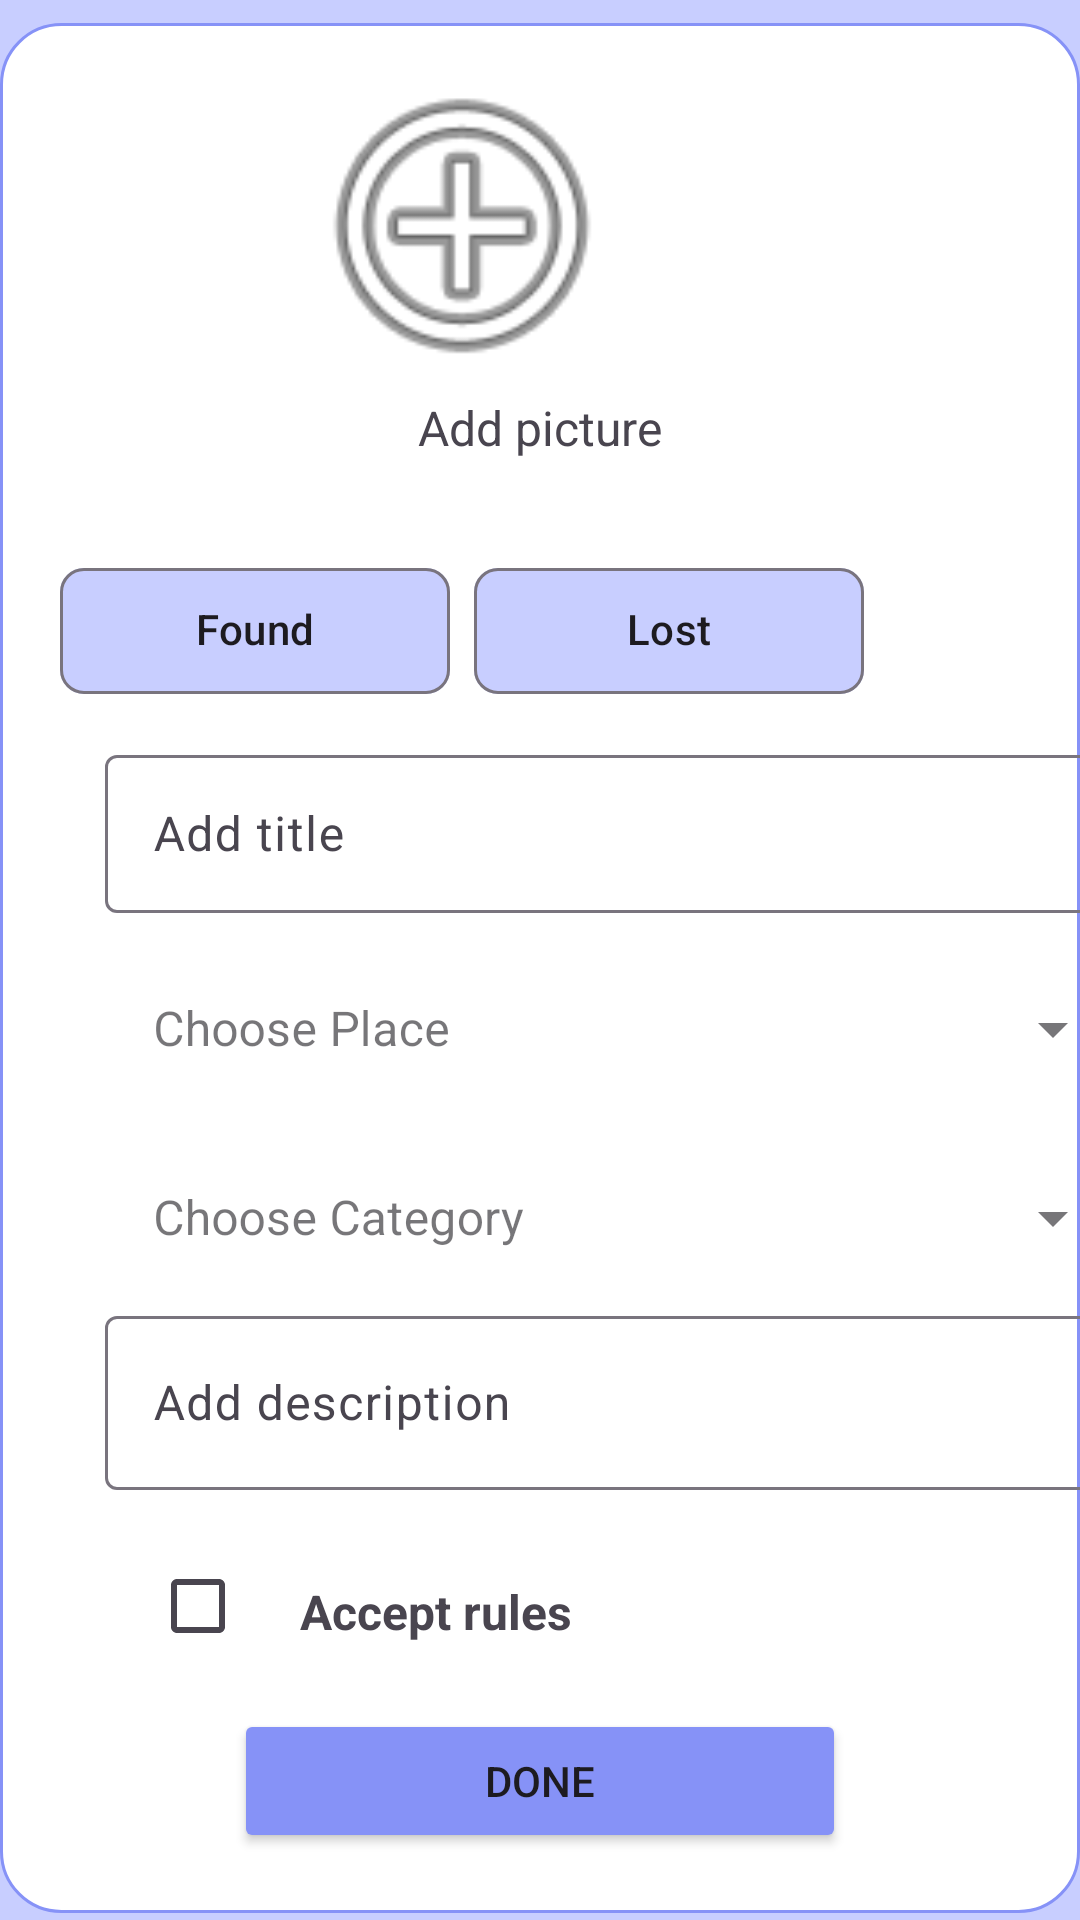

The Android layout XML behind this screen, and the referenced resources:
<!-- AndroidManifest.xml: application theme Theme.ViennaLostAndFound -->
<!-- res/layout/fragment_upload.xml -->
<?xml version="1.0" encoding="utf-8"?>
<androidx.constraintlayout.widget.ConstraintLayout xmlns:android="http://schemas.android.com/apk/res/android"
    xmlns:app="http://schemas.android.com/apk/res-auto"
    xmlns:tools="http://schemas.android.com/tools"
    android:layout_width="match_parent"
    android:layout_height="match_parent"
    android:background="@color/ligth_lavender"
    tools:context=".upload.UploadActivity">


    <androidx.viewpager2.widget.ViewPager2
        android:id="@+id/view_pager"
        android:layout_width="360dp"
        android:layout_height="630dp"
        android:layout_marginTop="5dp"
        android:background="@drawable/viewpager_bkg"
        app:layout_constraintBottom_toBottomOf="parent"
        app:layout_constraintEnd_toEndOf="parent"
        app:layout_constraintStart_toStartOf="parent"
        app:layout_constraintTop_toTopOf="parent" />


    <ImageView
        android:id="@+id/upload_add_picture"
        android:layout_width="120dp"
        android:layout_height="114dp"
        android:layout_marginStart="146dp"
        android:layout_marginTop="10dp"
        android:layout_marginEnd="146dp"
        android:clickable="true"
        android:tintMode="src_in"
        android:visibility="visible"
        app:layout_constraintEnd_toEndOf="parent"
        app:layout_constraintHorizontal_bias="1.0"
        app:layout_constraintStart_toStartOf="parent"
        app:layout_constraintTop_toTopOf="@+id/view_pager"
        app:srcCompat="@android:drawable/ic_menu_add"
        tools:visibility="visible" />

    <CheckBox
        android:id="@+id/upload_ruleCheckbox"
        android:layout_width="wrap_content"
        android:layout_height="wrap_content"
        android:layout_marginStart="50dp"
        app:layout_constraintStart_toStartOf="parent"
        app:layout_constraintTop_toBottomOf="@+id/textInputLayout2" />

    <TextView
        android:id="@+id/upload_rules"
        android:layout_width="wrap_content"
        android:layout_height="wrap_content"
        android:layout_marginStart="2dp"
        android:layout_marginTop="15dp"
        android:clickable="true"
        android:text="Accept rules"
        android:textAllCaps="false"
        android:textSize="16sp"
        android:textStyle="bold"
        app:layout_constraintStart_toEndOf="@+id/upload_ruleCheckbox"
        app:layout_constraintTop_toBottomOf="@+id/textInputLayout2" />

    <TextView
        android:id="@+id/textView"
        android:layout_width="wrap_content"
        android:layout_height="wrap_content"
        android:layout_marginStart="165dp"
        android:layout_marginEnd="165dp"
        android:text="Add picture"
        android:textAllCaps="false"
        android:textSize="16sp"
        app:layout_constraintEnd_toEndOf="parent"
        app:layout_constraintStart_toStartOf="parent"
        app:layout_constraintTop_toBottomOf="@+id/upload_add_picture" />

    <com.google.android.material.chip.ChipGroup
        android:id="@+id/chipGroup"
        android:layout_width="280dp"
        android:layout_height="60dp"
        android:layout_gravity="center"
        android:layout_marginTop="28dp"
        android:layout_marginEnd="60dp"
        app:layout_constraintEnd_toEndOf="parent"
        app:layout_constraintTop_toBottomOf="@+id/textView"
        app:singleSelection="true">

        <com.google.android.material.chip.Chip
            android:id="@+id/found_chip"
            android:layout_width="130dp"
            android:layout_height="58dp"
            android:checkable="true"
            android:gravity="center"
            android:text="Found"
            android:textAlignment="center"
            app:chipBackgroundColor="@color/ligth_lavender" />

        <com.google.android.material.chip.Chip
            android:id="@+id/lost_chip"
            android:layout_width="130dp"
            android:layout_height="58dp"
            android:checkable="true"
            android:gravity="center"
            android:text="Lost"
            android:textAlignment="center"
            app:chipBackgroundColor="@color/ligth_lavender" />

    </com.google.android.material.chip.ChipGroup>

    <Button
        android:id="@+id/upload_done"
        android:layout_width="match_parent"
        android:layout_height="wrap_content"
        android:layout_marginStart="78dp"
        android:layout_marginEnd="78dp"
        android:layout_marginBottom="20dp"
        android:backgroundTint="@color/lavender"
        android:text="Done"
        android:textColorLink="#A59999"
        app:layout_constraintBottom_toBottomOf="@+id/view_pager"
        app:layout_constraintEnd_toEndOf="parent"
        app:layout_constraintHorizontal_bias="0.0"
        app:layout_constraintStart_toStartOf="parent"
        app:rippleColor="@color/gray" />


    <com.google.android.material.textfield.TextInputLayout
        android:id="@+id/textInputLayout6"
        style="@style/CustomOutlinedDropdownMenu"

        android:layout_width="340dp"
        android:layout_height="58dp"
        android:layout_marginStart="35dp"
        android:layout_marginTop="70dp"

        android:background="@drawable/edittext_bkg"
        android:hint="Choose Place"
        app:layout_constraintEnd_toEndOf="parent"
        app:layout_constraintHorizontal_bias="0.0"
        app:layout_constraintStart_toStartOf="parent"
        app:layout_constraintTop_toBottomOf="@+id/chipGroup">

        <AutoCompleteTextView
            android:id="@+id/uploadLocation"
            android:layout_width="match_parent"
            android:layout_height="wrap_content"
            android:inputType="text" />
    </com.google.android.material.textfield.TextInputLayout>

    <com.google.android.material.textfield.TextInputLayout
        android:id="@+id/textInputLayout5"
        style="@style/CustomOutlinedDropdownMenu"
        android:layout_width="340dp"
        android:layout_height="58dp"
        android:layout_marginStart="35dp"
        android:layout_marginTop="133dp"
        android:background="@drawable/edittext_bkg"
        android:hint="Choose Category"
        app:layout_constraintEnd_toEndOf="parent"
        app:layout_constraintHorizontal_bias="0.0"
        app:layout_constraintStart_toStartOf="parent"
        app:layout_constraintTop_toBottomOf="@+id/chipGroup">

        <AutoCompleteTextView
            android:id="@+id/uploadCategory"
            android:layout_width="match_parent"
            android:layout_height="wrap_content"

            android:inputType="text" />
    </com.google.android.material.textfield.TextInputLayout>

    <com.google.android.material.textfield.TextInputLayout
        android:id="@+id/textInputLayout"
        android:layout_width="340dp"
        android:layout_height="58dp"
        android:layout_marginStart="35dp"
        android:layout_marginTop="5dp"
        android:layout_marginEnd="79dp"
        app:layout_constraintEnd_toEndOf="parent"
        app:layout_constraintHorizontal_bias="0.0"
        app:layout_constraintStart_toStartOf="parent"
        app:layout_constraintTop_toBottomOf="@+id/chipGroup">

        <com.google.android.material.textfield.TextInputEditText
            android:id="@+id/upload_add_title"
            android:layout_width="match_parent"
            android:layout_height="wrap_content"
            android:background="@drawable/edittext_bkg"
            android:hint="Add title"
            android:textAlignment="gravity" />
    </com.google.android.material.textfield.TextInputLayout>

    <com.google.android.material.textfield.TextInputLayout
        android:id="@+id/textInputLayout2"
        android:layout_width="340dp"
        android:layout_height="78dp"
        android:layout_marginStart="35dp"
        android:layout_marginTop="192dp"
        app:layout_constraintEnd_toEndOf="parent"
        app:layout_constraintHorizontal_bias="0.0"
        app:layout_constraintStart_toStartOf="parent"
        app:layout_constraintTop_toBottomOf="@+id/chipGroup">

        <com.google.android.material.textfield.TextInputEditText
            android:id="@+id/upload_add_description"
            android:layout_width="match_parent"
            android:layout_height="58dp"
            android:background="@drawable/edittext_bkg"
            android:hint="Add description" />
    </com.google.android.material.textfield.TextInputLayout>
    <FrameLayout
        android:id="@+id/fragment_container"
        android:layout_width="match_parent"
        android:layout_height="match_parent"
        app:layout_constraintEnd_toEndOf="parent"
        app:layout_constraintTop_toBottomOf="@+id/upload_done" >


    </FrameLayout>

</androidx.constraintlayout.widget.ConstraintLayout>
<!-- resources referenced by this layout -->
<resources>
  <color name="gray">#AAAAAA</color>
  <color name="lavender">#8692f7</color>
  <color name="ligth_lavender">#C8CEFF</color>
  <!-- drawable viewpager_bkg (drawable) -->
  <?xml version="1.0" encoding="utf-8"?>
  <shape xmlns:android="http://schemas.android.com/apk/res/android"
      android:shape="rectangle">
      <solid
          android:color="@color/white"/>
      <corners
          android:radius="20dp"/>
      <stroke
          android:color="@color/lavender"
          android:width="1dp"/>
  </shape>
  <style name="CustomOutlinedDropdownMenu" parent="Widget.MaterialComponents.TextInputLayout.OutlinedBox.ExposedDropdownMenu">
      
          <item name="boxStrokeColor">@android:color/transparent</item>
          
          
          <item name="boxStrokeWidth">0dp</item>
          
          <item name="boxStrokeWidthFocused">0dp</item>
          
  
  
      </style>
  <style name="Theme.ViennaLostAndFound" parent="Base.Theme.ViennaLostAndFound" />
  <color name="white">#FFFFFFFF</color>
  <style name="Base.Theme.ViennaLostAndFound" parent="Theme.Material3.DayNight.NoActionBar">
          
           <item name="colorPrimary">@color/lavender</item>
      </style>
</resources>
